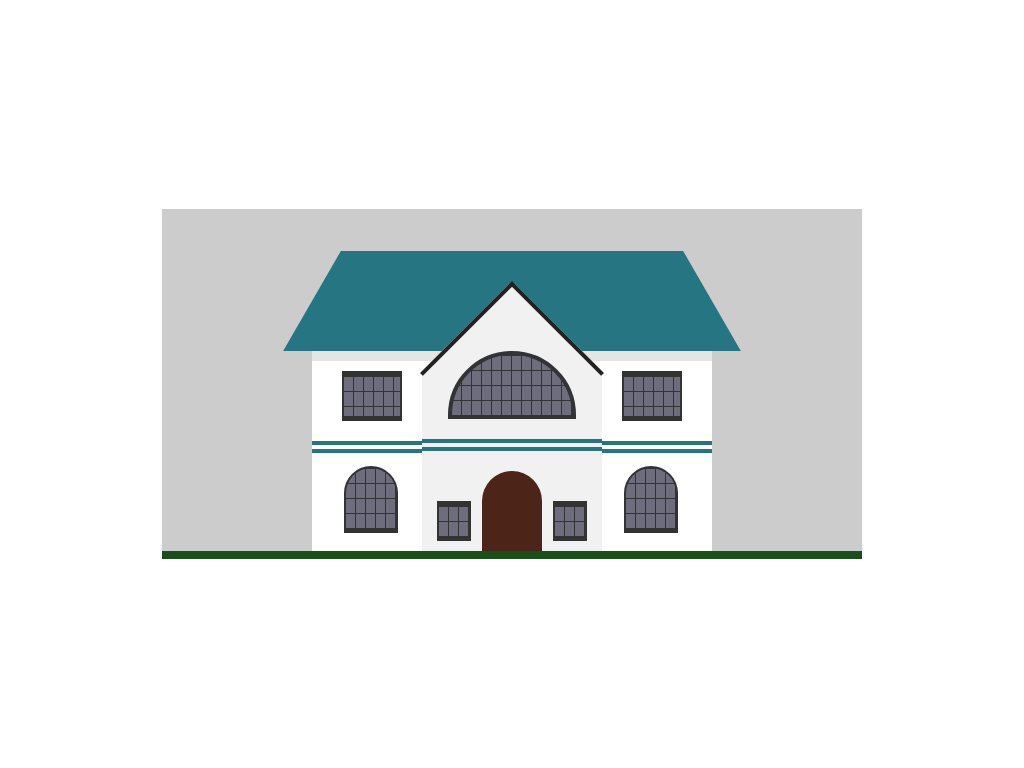

Write the HTML and CSS that draws this image.

<!-- file: CSS_Drawing_House.html -->
<!DOCTYPE html>
<html lang="en">
<head>
    <meta charset="UTF-8">
    <meta http-equiv="X-UA-Compatible" content="IE=edge">
    <meta name="viewport" content="width=device-width, initial-scale=1.0">
    <title>CSS Drawing | House</title>
    <link rel="stylesheet" href="stylesheet.css">
</head>
<body>

    <div class="house">
        <div class="main">
            <div class="window_right"></div>
            <div class="window_left"></div>
            <div class="line adjst"></div>
            <div class="roof"></div>        
            <div class="front">
                <div class="line"></div>
                <div class="door"></div>
            </div>
        </div>
    </div>
    
</body>
</html>

/* file: stylesheet.css */
*
{
    margin: 0;
    padding: 0;
    box-sizing: border-box;
}
body
{
    display: flex;
    justify-content: center;
    align-items: center;
    min-height: 100vh;
    overflow: hidden;
}
.house
{
    position: relative;
    width: 700px;
    height: 350px;
    background: #ccc;
    border-bottom: 8px solid #175117;
}
.main
{
    position: absolute;
    bottom: 0;
    left: 50%;
    transform: translate(-50%);
    width: 400px;
    height: 200px;
    background: #fff;
}
.main::before
{
    content: '';
    position: absolute;
    top: 0;
    left: 0;
    width: 100%;
    height: 10px;
    background: rgba(0,0,0,0.1);
}
.roof
{
    position: absolute;
    top: -100px;
    height: 100px;
    width: 100%;
}
.roof::before
{
    content: '';
    position: absolute;
    top: 0;
    left: 0;
    width: 60%;
    height: 100%;
    background: #257582;
    transform: skewX(330deg);
}
.roof::after
{
    content: '';
    position: absolute;
    top: 0;
    right: 0;
    width: 60%;
    height: 100%;
    background: #257582;
    transform: skewX(30deg);
}

.front
{
    position: absolute;
    bottom: 0;
    left: 50%;
    transform: translateX(-50%);
    width: 180px;
    height: 180px;
    background: #f1f1f1;
}
.front::before
{
    content: '';
    position: absolute;
    left: 50%;
    top: -35%;
    width: 126px;
    height: 126px;
    background: #f1f1f1;
    transform: translateX(-50%) rotate(45deg);
    border-top: 4px solid #222;
    border-left: 4px solid #222;

}
.front::after
{
    content: '';
    position: absolute;
    top: -20px;
    left: 50%;
    transform: translateX(-50%);
    width: 120px;
    height: 60px;
    background: #333;
    background-image: linear-gradient(to right, transparent 10%, transparent 90%, #333 90%),
    linear-gradient(to bottom,transparent 10%, #6d6d7d 10%, #6d6d7d 90%);
    background-size: 10px 15px;
    border-top-left-radius: 100px;
    border-top-right-radius: 100px;
    border: 4px solid #333;
}
.door
{
    position: absolute;
    bottom: 0;
    left: 50%;
    transform: translateX(-50%);
    width: 60px;
    height: 80px;
    background: #4d2418;
    border-top-left-radius: 60px;
    border-top-right-radius: 60px;

}
.door::before
{
    content: '';
    position: absolute;
    top: 30px;
    left: -45px;
    width: 30px;
    height: 30px;
    background: #333;
    background-image: linear-gradient(to right, transparent 10%, transparent 90%, #333 90%),
    linear-gradient(to bottom,transparent 10%, #6d6d7d 10%, #6d6d7d 90%);
    background-size: 10px 15px;
    border: 2px solid #333;
    border-top: 5px solid #333;
    border-bottom: 5px solid #333;

}
.door::after
{
    content: '';
    position: absolute;
    top: 30px;
    right: -45px;
    width: 30px;
    height: 30px;
    background: #333;
    background-image: linear-gradient(to right, transparent 10%, transparent 90%, #333 90%),
    linear-gradient(to bottom,transparent 10%, #6d6d7d 10%, #6d6d7d 90%);
    background-size: 10px 15px;
    border: 2px solid #333;
    border-top: 5px solid #333;
    border-bottom: 5px solid #333;

}
.line
{
    position: absolute;
    top: 38%;
    width: 100%;
    height: 12px;
    border-top: 4px solid #257582;
    border-bottom: 4px solid #257582;
}
.adjst
{
    top: 45%;
}
.window_right
{
    position: absolute;
    top: 20px;
    right: 30px;
    width: 60px;
    height: 50px;
    background: #333;
    background-image: linear-gradient(to right, transparent 10%, transparent 90%, #333 90%),
    linear-gradient(to bottom,transparent 10%, #6d6d7d 10%, #6d6d7d 90%);
    background-size: 10px 15px;
    border: 2px solid #333;
    border-top: 5px solid #333;
    border-bottom: 5px solid #333;
}
.window_right::before
{
    content: '';
    position: absolute;
    top: 90px;
    width: 50px;
    height: 60px;
    background: #333;
    background-image: linear-gradient(to right, transparent 10%, transparent 90%, #333 90%),
    linear-gradient(to bottom,transparent 10%, #6d6d7d 10%, #6d6d7d 90%);
    background-size: 10px 15px;
    border: 2px solid #333;
    /* border-top: 5px solid #333; */
    border-bottom: 5px solid #333;
    border-top-left-radius: 60px;
    border-top-right-radius: 60px;
}
.window_left
{
    position: absolute;
    top: 20px;
    left: 30px;
    width: 60px;
    height: 50px;
    background: #333;
    background-image: linear-gradient(to right, transparent 10%, transparent 90%, #333 90%),
    linear-gradient(to bottom,transparent 10%, #6d6d7d 10%, #6d6d7d 90%);
    background-size: 10px 15px;
    border: 2px solid #333;
    border-top: 5px solid #333;
    border-bottom: 5px solid #333;
}
.window_left::before
{
    content: '';
    position: absolute;
    top: 90px;
    width: 50px;
    height: 60px;
    background: #333;
    background-image: linear-gradient(to right, transparent 10%, transparent 90%, #333 90%),
    linear-gradient(to bottom,transparent 10%, #6d6d7d 10%, #6d6d7d 90%);
    background-size: 10px 15px;
    border: 2px solid #333;
    /* border-top: 5px solid #333; */
    border-bottom: 5px solid #333;
    border-top-left-radius: 60px;
    border-top-right-radius: 60px;
}
